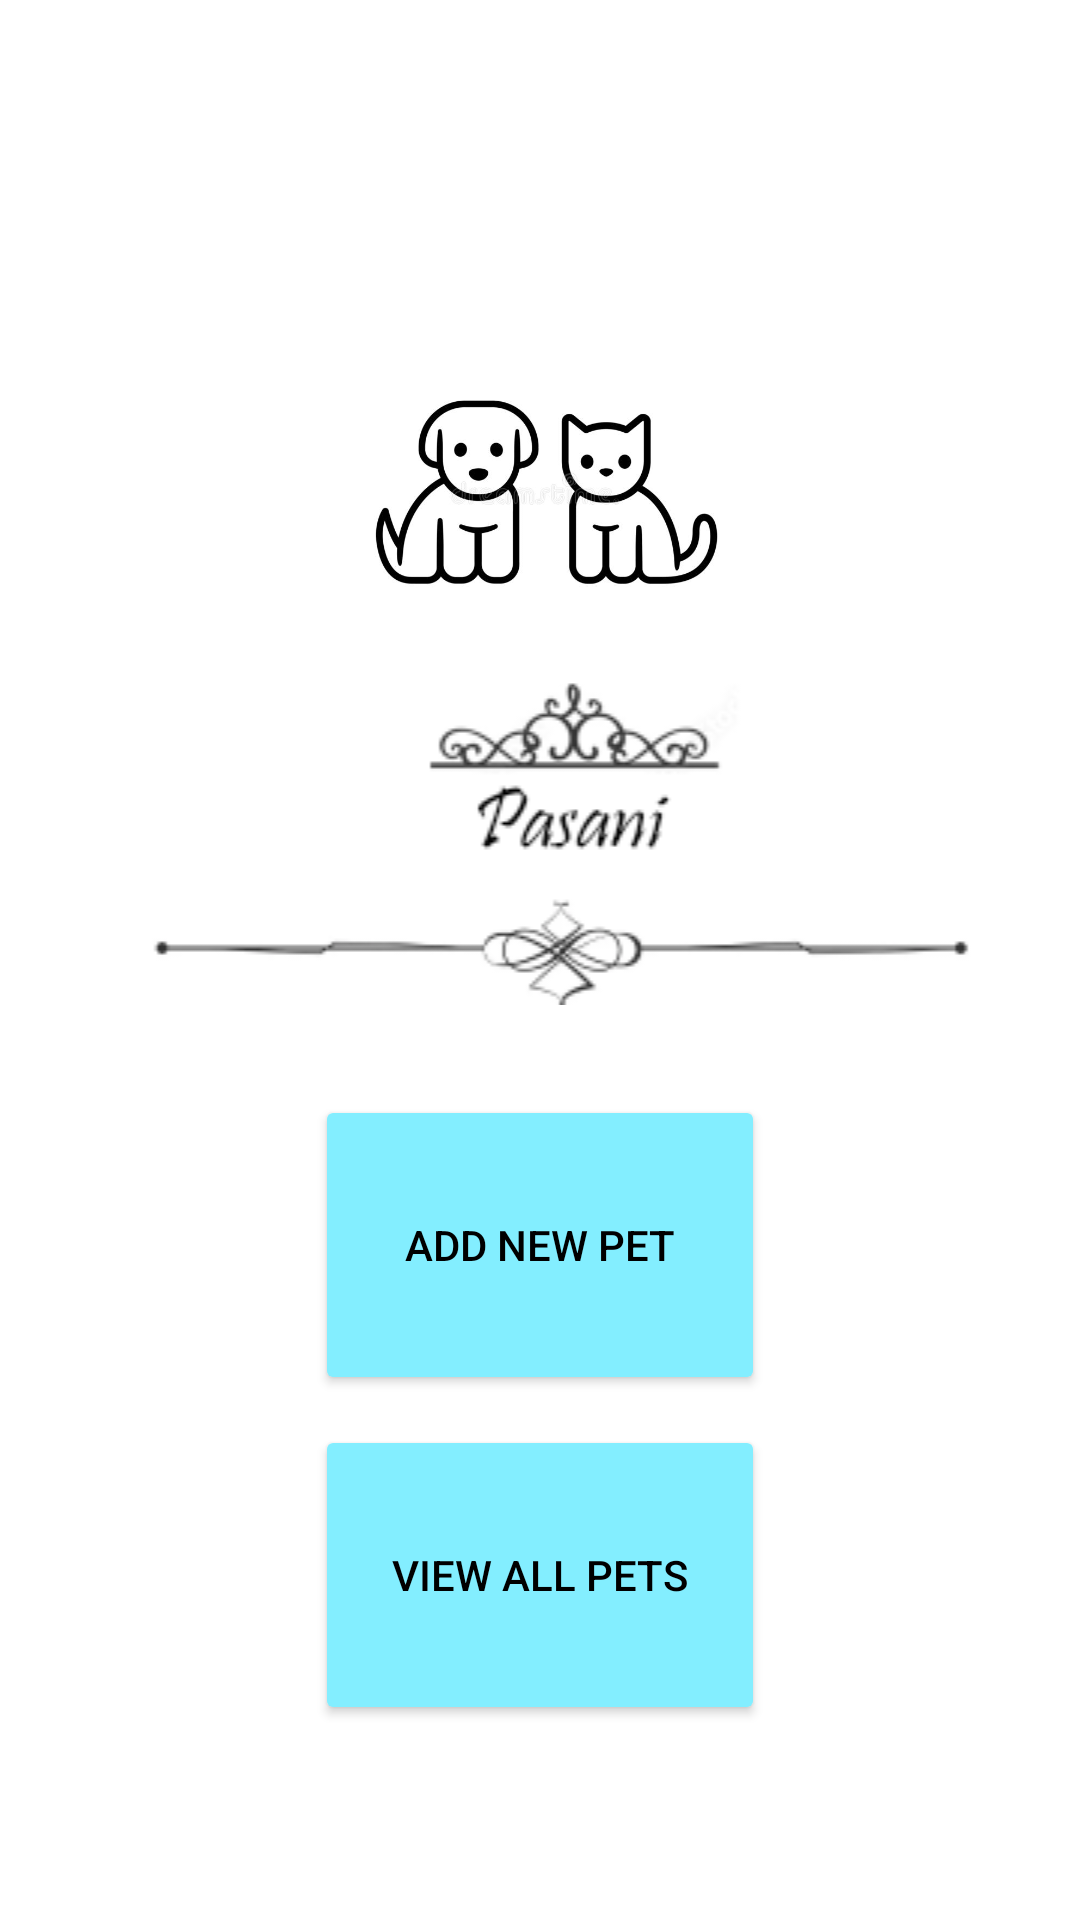

Produce the Android XML layout that renders to this screen, including the resource entries it uses.
<!-- AndroidManifest.xml: application theme Theme.Final_Project -->
<!-- res/layout/activity_main.xml -->
<?xml version="1.0" encoding="utf-8"?>
<LinearLayout xmlns:android="http://schemas.android.com/apk/res/android"
    xmlns:app="http://schemas.android.com/apk/res-auto"
    xmlns:tools="http://schemas.android.com/tools"
    android:layout_width="match_parent"
    android:layout_height="match_parent"
    tools:context=".MainActivity"
    android:orientation="vertical">

    <Space
        android:layout_width="match_parent"
        android:layout_height="100dp" />

    <ImageView
        android:id="@+id/imageView9"
        android:layout_width="match_parent"
        android:layout_height="127dp"
        app:srcCompat="@drawable/pupcat" />

    <ImageView
        android:id="@+id/imageView10"
        android:layout_width="match_parent"
        android:layout_height="wrap_content"
        app:srcCompat="@drawable/loggoooopasss" />

    <Space
        android:layout_width="match_parent"
        android:layout_height="30dp" />

    <Button
        android:id="@+id/adph"
        android:layout_width="150dp"
        android:layout_height="100dp"
        android:layout_gravity="center"
        android:text="Add New Pet"
        android:textColor="@android:color/black"
        app:backgroundTint="#83EEFF" />

    <Space
        android:layout_width="match_parent"
        android:layout_height="10dp" />

    <Button
        android:id="@+id/vyp"
        android:layout_width="150dp"
        android:layout_height="100dp"
        android:layout_gravity="center"
        android:backgroundTint="#83EEFF"
        android:text="View All Pets"
        android:textColor="@android:color/black" />




</LinearLayout>
<!-- resources referenced by this layout -->
<resources>
  <!-- drawable loggoooopasss: png bitmap (drawable, 8972 bytes) -->
  <!-- drawable pupcat: jpg bitmap (drawable, 24181 bytes) -->
  <style name="Theme.Final_Project" parent="Theme.MaterialComponents.DayNight.DarkActionBar">
          
          <item name="colorPrimary">@color/purple_500</item>
          <item name="colorPrimaryVariant">@color/purple_700</item>
          <item name="colorOnPrimary">@color/white</item>
          
          <item name="colorSecondary">@color/teal_200</item>
          <item name="colorSecondaryVariant">@color/teal_700</item>
          <item name="colorOnSecondary">@color/black</item>
          
          <item name="android:statusBarColor">?attr/colorPrimaryVariant</item>
          
      </style>
  <!-- not gathered from this repository: default colours our renderer supplied (Android Studio template values) -->
  <color name="purple_500">#FF6200EE</color>
  <color name="purple_700">#FF3700B3</color>
  <color name="teal_200">#FF03DAC5</color>
  <color name="teal_700">#FF018786</color>
  <color name="black">#FF000000</color>
  <color name="white">#FFFFFFFF</color>
</resources>
